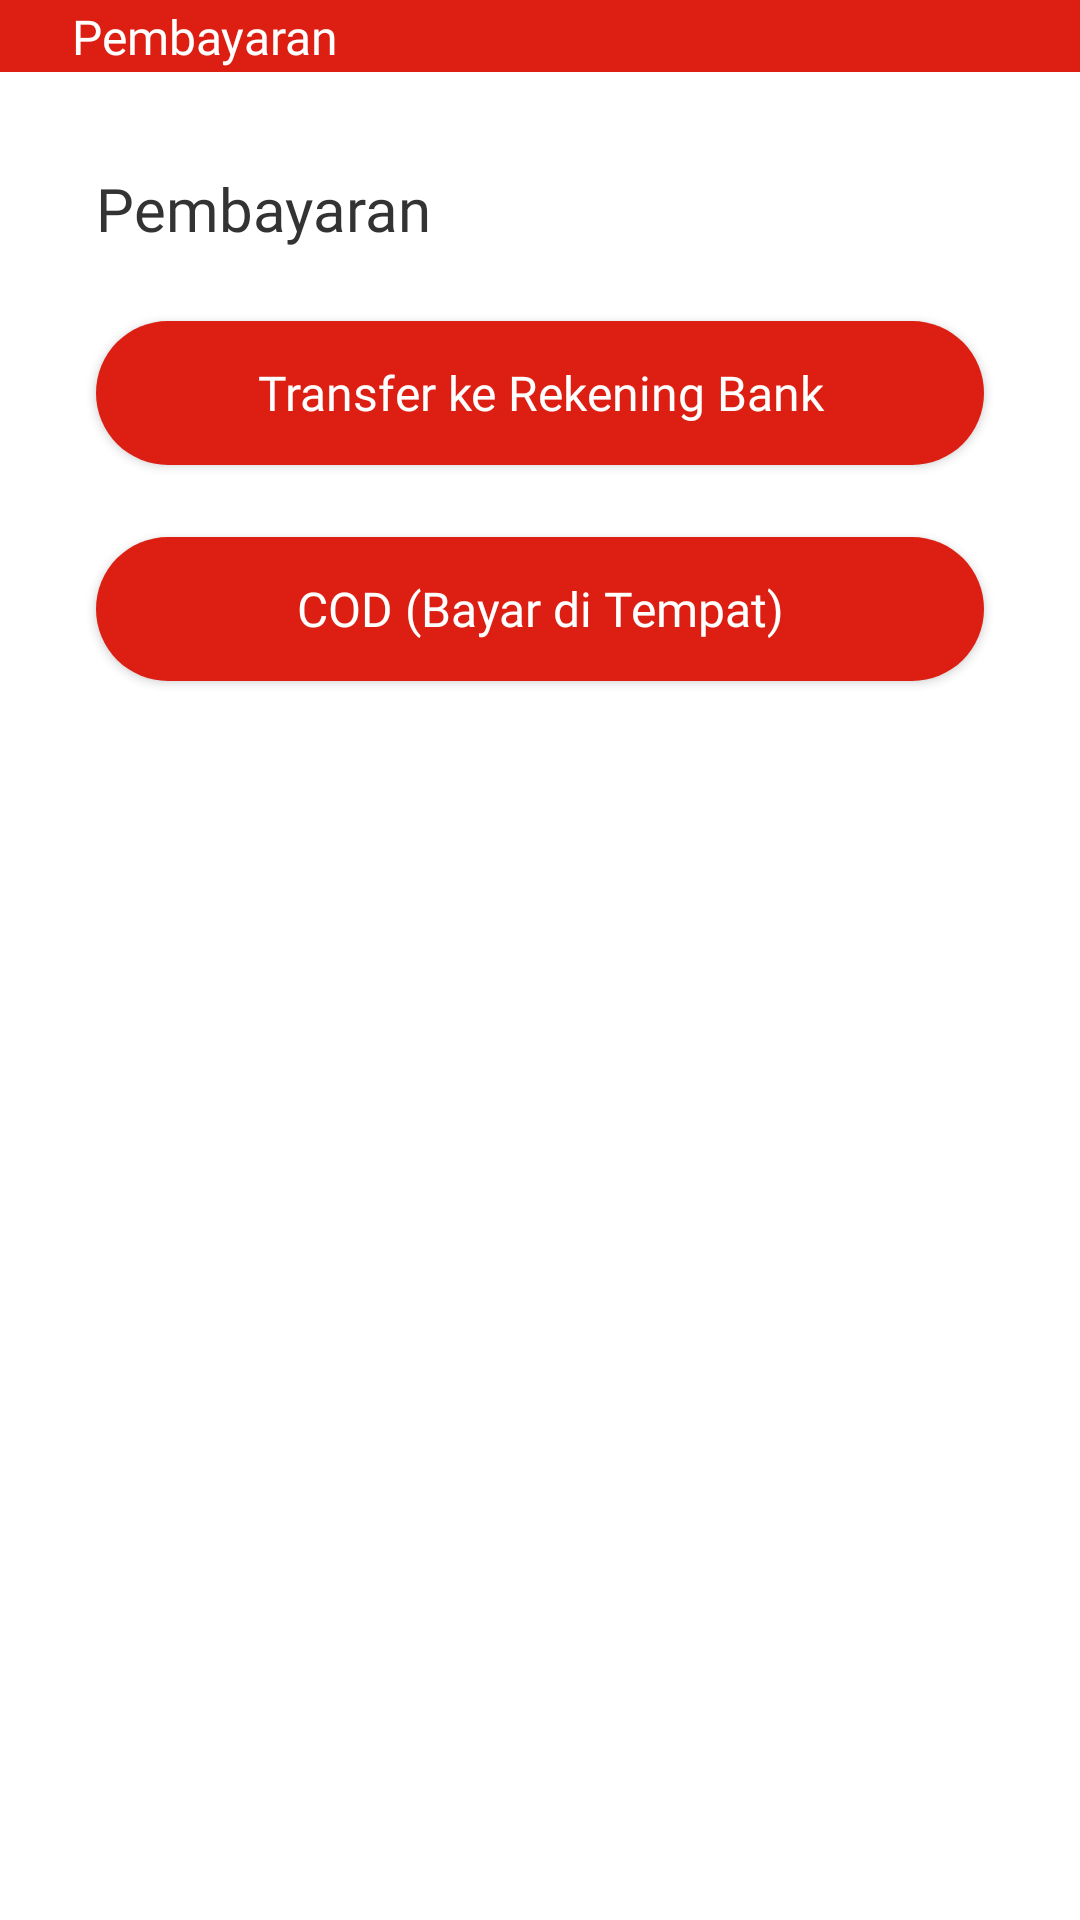

Android layout source for this screen:
<!-- AndroidManifest.xml: application theme Theme.TokoSahabat -->
<!-- res/layout/fragment_pilihan_pembayaran.xml -->
<?xml version="1.0" encoding="utf-8"?>
<androidx.constraintlayout.widget.ConstraintLayout xmlns:android="http://schemas.android.com/apk/res/android"
    xmlns:tools="http://schemas.android.com/tools"
    android:layout_width="match_parent"
    android:layout_height="match_parent"
    xmlns:app="http://schemas.android.com/apk/res-auto"
    tools:context=".fragment.user.PilihanPembayaranFragment">

    <androidx.constraintlayout.widget.ConstraintLayout
        android:id="@+id/actionbar_pembayaran"
        android:layout_width="match_parent"
        android:layout_height="wrap_content"
        android:background="@color/red_700"
        app:layout_constraintEnd_toEndOf="parent"
        app:layout_constraintStart_toStartOf="parent"
        app:layout_constraintTop_toTopOf="parent">

        <ImageButton
            android:id="@+id/btn_back_pembayaran"
            android:layout_width="wrap_content"
            android:layout_height="wrap_content"
            android:background="@color/color_transparent"
            android:contentDescription="@string/cd_image_button"
            android:padding="@dimen/spacing_normal_quarter"
            android:src="@drawable/ic_baseline_arrow_back_24"
            app:layout_constraintBottom_toBottomOf="parent"
            app:layout_constraintStart_toStartOf="parent"
            app:layout_constraintTop_toTopOf="parent" />

        <TextView
            android:layout_width="wrap_content"
            android:layout_height="wrap_content"
            android:fontFamily="@font/monsemibold"
            android:text="@string/text_pembayaran"
            android:textColor="@color/white"
            android:textSize="@dimen/font_large"
            app:layout_constraintBottom_toBottomOf="parent"
            app:layout_constraintStart_toEndOf="@+id/btn_back_pembayaran"
            app:layout_constraintTop_toTopOf="parent" />

    </androidx.constraintlayout.widget.ConstraintLayout>

    <TextView
        android:id="@+id/tv_pembayaran"
        android:layout_width="wrap_content"
        android:layout_height="wrap_content"
        android:textSize="@dimen/font_title_content"
        android:layout_marginStart="@dimen/spacing_large_med"
        android:layout_marginTop="@dimen/spacing_large_med"
        android:fontFamily="@font/monsemibold"
        android:textColor="@color/color_black1"
        android:text="@string/text_pembayaran"
        app:layout_constraintStart_toStartOf="parent"
        app:layout_constraintTop_toBottomOf="@+id/actionbar_pembayaran" />

    <androidx.appcompat.widget.AppCompatButton
        android:id="@+id/btn_transfer"
        android:layout_width="0dp"
        android:layout_height="wrap_content"
        android:layout_marginStart="@dimen/spacing_large_med"
        android:layout_marginEnd="@dimen/spacing_large_med"
        android:background="@drawable/bg_btn_signin"
        android:fontFamily="@font/monsemibold"
        android:text="@string/transfer_ke_rekening_bank"
        android:textAllCaps="false"
        android:textColor="@color/white"
        android:textSize="@dimen/font_large"
        android:layout_marginTop="@dimen/spacing_large"
        app:layout_constraintTop_toBottomOf="@id/tv_pembayaran"
        app:layout_constraintEnd_toEndOf="parent"
        app:layout_constraintStart_toStartOf="parent" />

    <androidx.appcompat.widget.AppCompatButton
        android:id="@+id/btn_cod"
        android:layout_width="0dp"
        android:layout_height="wrap_content"
        android:layout_marginStart="@dimen/spacing_large_med"
        android:layout_marginEnd="@dimen/spacing_large_med"
        android:background="@drawable/bg_btn_signin"
        android:fontFamily="@font/monsemibold"
        android:text="@string/text_pembayaran_cod"
        android:textAllCaps="false"
        android:textColor="@color/white"
        android:textSize="@dimen/font_large"
        android:layout_marginTop="@dimen/spacing_large"
        app:layout_constraintTop_toBottomOf="@id/btn_transfer"
        app:layout_constraintEnd_toEndOf="parent"
        app:layout_constraintStart_toStartOf="parent" />


</androidx.constraintlayout.widget.ConstraintLayout>
<!-- resources referenced by this layout -->
<resources>
  <color name="color_black1">#333333</color>
  <color name="color_transparent">#00000000</color>
  <color name="red_700">#DC1F12</color>
  <color name="white">#FFFFFFFF</color>
  <dimen name="font_large">16sp</dimen>
  <dimen name="font_title_content">20sp</dimen>
  <dimen name="spacing_large">24dp</dimen>
  <dimen name="spacing_large_med">32dp</dimen>
  <dimen name="spacing_normal_quarter">12dp</dimen>
  <!-- drawable bg_btn_signin (drawable) -->
  <?xml version="1.0" encoding="utf-8"?>
  <shape xmlns:android="http://schemas.android.com/apk/res/android">
      <solid android:color="@color/red_700"/>
      <corners android:radius="30dp"/>
  </shape>
  <string name="cd_image_button">image button</string>
  <string name="text_pembayaran">Pembayaran</string>
  <string name="text_pembayaran_cod">COD (Bayar di Tempat)</string>
  <string name="transfer_ke_rekening_bank">Transfer ke Rekening Bank</string>
  <style name="Theme.TokoSahabat" parent="Theme.MaterialComponents.DayNight.NoActionBar">
          
          <item name="colorPrimary">@color/purple_500</item>
          <item name="colorPrimaryVariant">@color/red_700</item>
          <item name="colorOnPrimary">@color/white</item>
          
          <item name="colorSecondary">@color/red_700</item>
          <item name="colorSecondaryVariant">@color/teal_700</item>
          <item name="colorOnSecondary">@color/black</item>
          
          <item name="android:statusBarColor" tools:targetApi="l">?attr/colorPrimaryVariant</item>
          
      </style>
  <color name="purple_500">#DC1F12</color>
  <color name="teal_700">#FF018786</color>
  <color name="black">#FF000000</color>
</resources>
